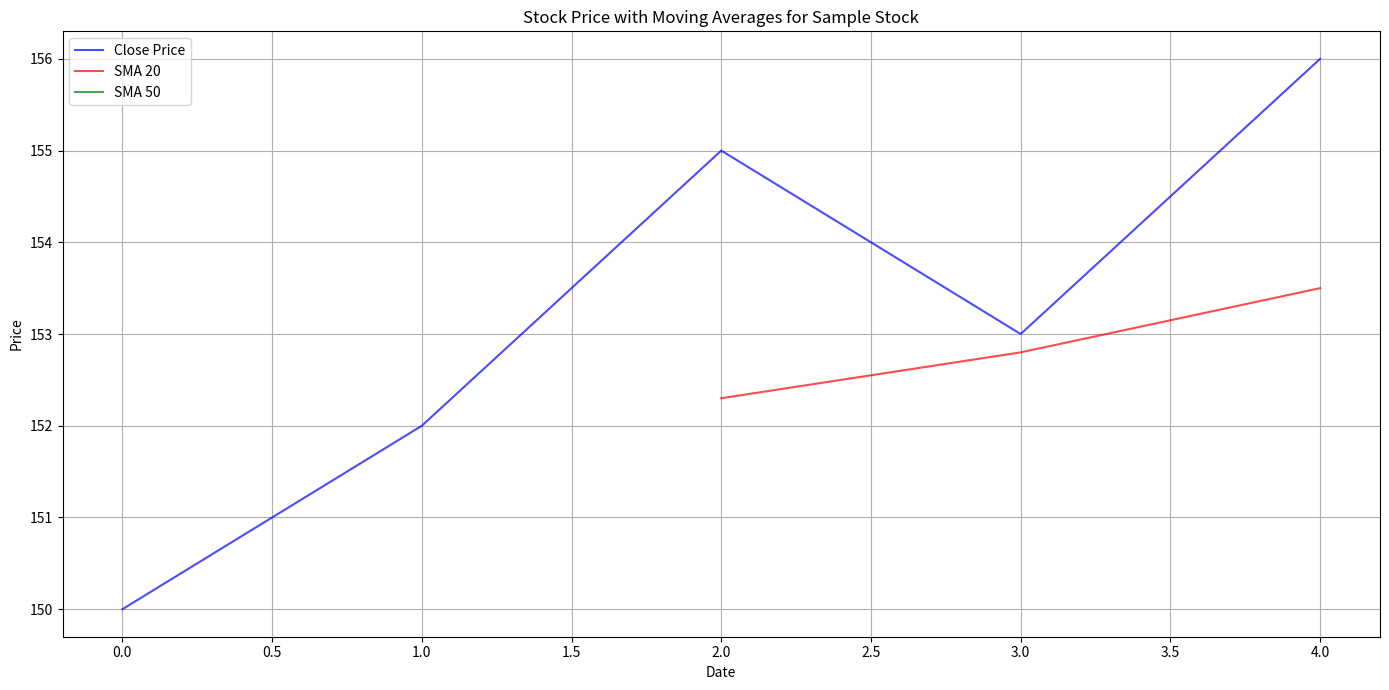
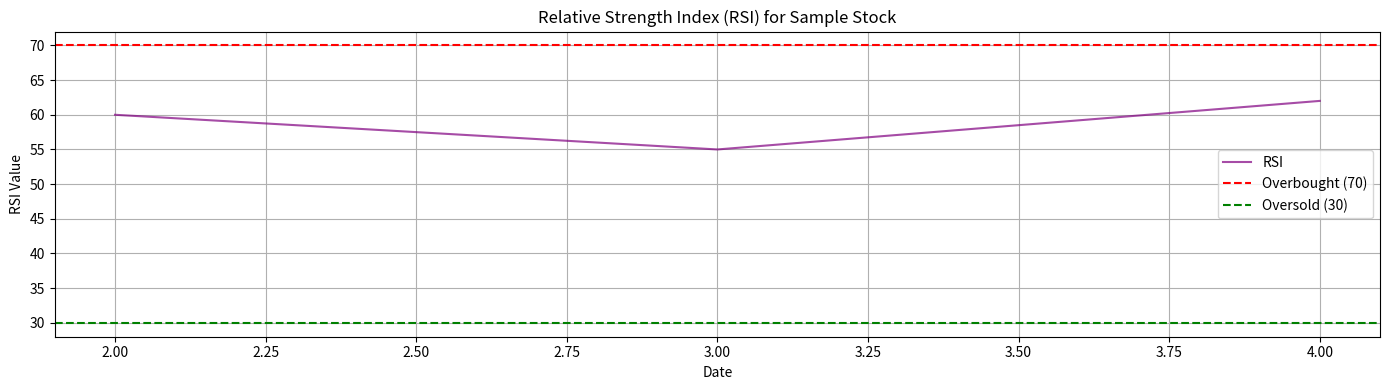
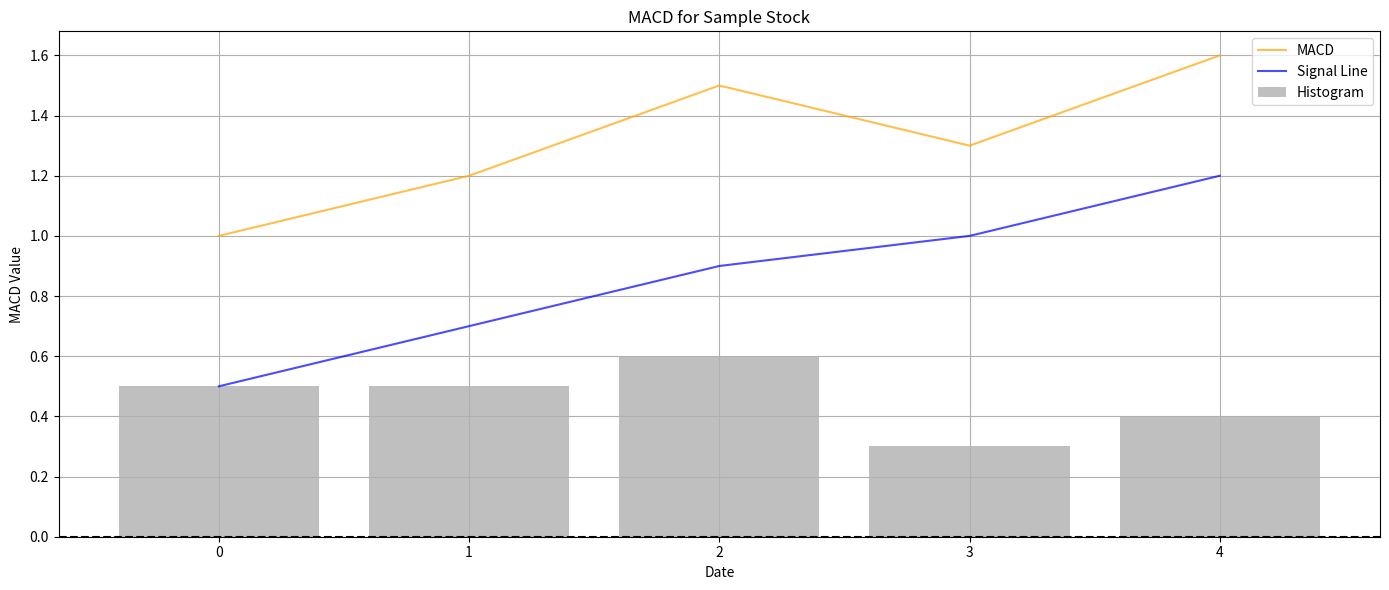
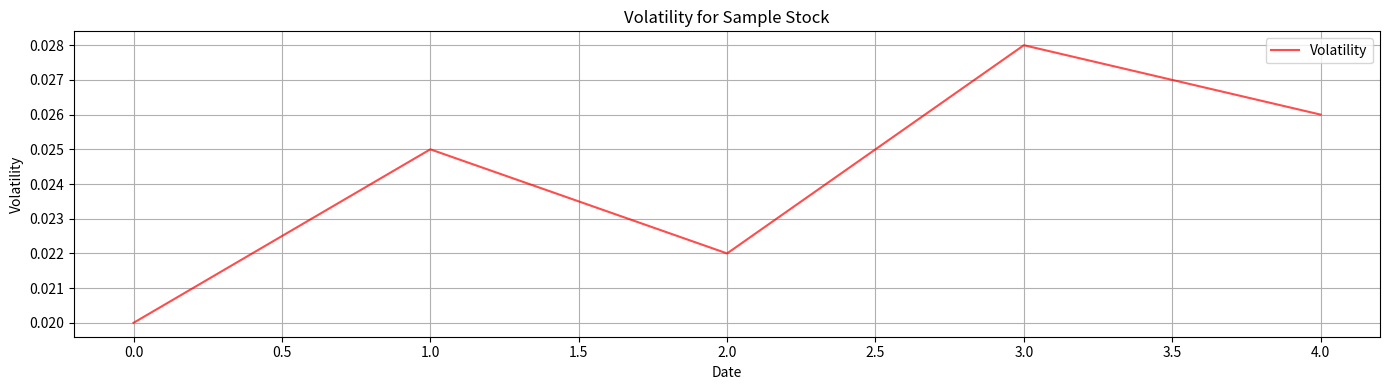
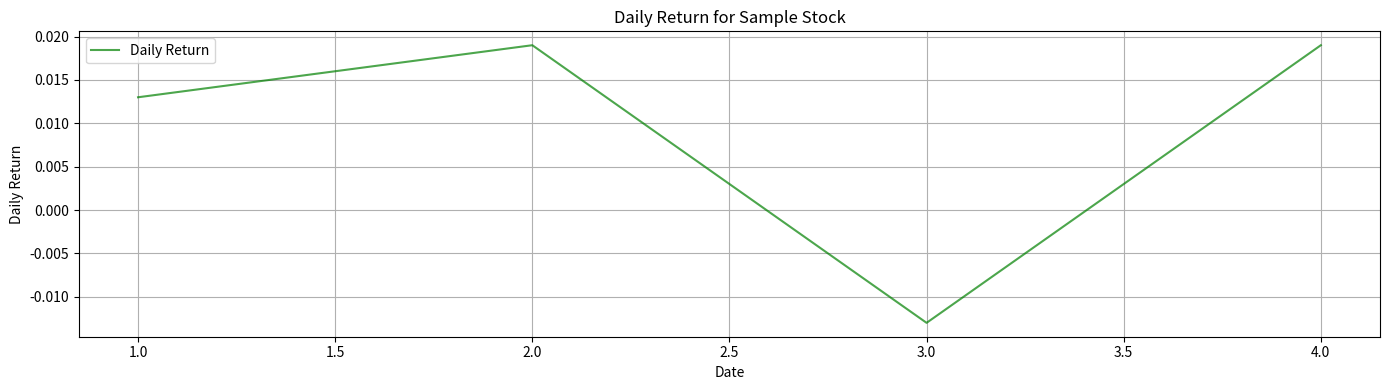

Python code for these plots, in order:
import matplotlib.pyplot as plt
import pandas as pd
import os

def plot_stock_price_with_sma(df, title):
    """Plots the stock price with 20 and 50 day SMAs."""
    plt.figure(figsize=(14, 7))
    plt.plot(df['Close'], label='Close Price', color='blue', alpha=0.7)
    plt.plot(df['SMA_20'], label='SMA 20', color='red', alpha=0.7)
    plt.plot(df['SMA_50'], label='SMA 50', color='green', alpha=0.7)
    plt.title(f'Stock Price with Moving Averages for {title}')
    plt.xlabel('Date')
    plt.ylabel('Price')
    plt.legend()
    plt.grid(True)
    plt.tight_layout()
    plt.show()

def plot_rsi(df, title):
    """Plots the Relative Strength Index."""
    plt.figure(figsize=(14, 4))
    plt.plot(df['RSI'], label='RSI', color='purple', alpha=0.7)
    plt.axhline(70, color='red', linestyle='--', label='Overbought (70)')
    plt.axhline(30, color='green', linestyle='--', label='Oversold (30)')
    plt.title(f'Relative Strength Index (RSI) for {title}')
    plt.xlabel('Date')
    plt.ylabel('RSI Value')
    plt.legend()
    plt.grid(True)
    plt.tight_layout()
    plt.show()

def plot_macd(df, title):
    """Plots the Moving Average Convergence Divergence."""
    plt.figure(figsize=(14, 6))
    plt.plot(df['MACD'], label='MACD', color='orange', alpha=0.7)
    plt.plot(df['MACD_Signal'], label='Signal Line', color='blue', alpha=0.7)
    plt.bar(df.index, df['MACD_Hist'], label='Histogram', color='gray', alpha=0.5)
    plt.axhline(0, color='black', linestyle='--')
    plt.title(f'MACD for {title}')
    plt.xlabel('Date')
    plt.ylabel('MACD Value')
    plt.legend()
    plt.grid(True)
    plt.tight_layout()
    plt.show()
def plot_volatility(df, title):
    """Plots the volatility of the stock."""
    plt.figure(figsize=(14, 4))
    plt.plot(df['Volatility'], label='Volatility', color='red', alpha=0.7)
    plt.title(f'Volatility for {title}')
    plt.xlabel('Date')
    plt.ylabel('Volatility')
    plt.legend()
    plt.grid(True)
    plt.tight_layout()
    plt.show()

def plot_daily_return(df, title):
    """Plots the daily return of the stock."""
    plt.figure(figsize=(14, 4))
    plt.plot(df['Daily_Return'], label='Daily Return', color='green', alpha=0.7)
    plt.title(f'Daily Return for {title}')
    plt.xlabel('Date')
    plt.ylabel('Daily Return')
    plt.legend()
    plt.grid(True)
    plt.tight_layout()
    plt.show()


if __name__ == '__main__':
    # Example Usage (requires a DataFrame 'stock_data' with 'Close', 'SMA_20', 'SMA_50', 'RSI', 'MACD', 'MACD_Signal', 'MACD_Hist','Volatility', 'Daily_Return' columns)
    data = {'Close': [150, 152, 155, 153, 156],
            'SMA_20': [None, None, 152.3, 152.8, 153.5],
            'SMA_50': [None] * 5,
            'RSI': [None, None, 60, 55, 62],
            'MACD': [1, 1.2, 1.5, 1.3, 1.6],
            'MACD_Signal': [0.5, 0.7, 0.9, 1.0, 1.2],
            'MACD_Hist': [0.5, 0.5, 0.6, 0.3, 0.4],
            'Volatility': [0.02, 0.025, 0.022, 0.028, 0.026],
            'Daily_Return': [None, 0.013, 0.019, -0.013, 0.019]}
    example_df = pd.DataFrame(data)
    plot_stock_price_with_sma(example_df, "Sample Stock")
    plot_rsi(example_df, "Sample Stock")
    plot_macd(example_df, "Sample Stock")
    plot_volatility(example_df, "Sample Stock")
    plot_daily_return(example_df, "Sample Stock")